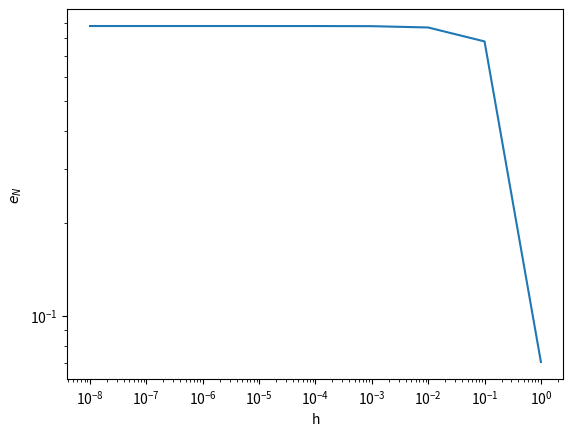

Generate this figure with matplotlib:
import math
import numpy as np
import matplotlib.pyplot as plt

x_mid = 1/2


def newton(x_val, x_range):
    s_range = np.cos(x_range)
    n_val = len(x_range)
    b_list = np.zeros(shape=(n_val, n_val))
    b_list[0] = s_range
    ret = b_list[0][0]
    for i in range(1, n_val):
        b_list[i, i:n_val] = np.diff(b_list[i - 1, i - 1:n_val]) / (x_range[i:n_val] - x_range[0:n_val - i])
    return b_list[n_val-1][n_val-1] * np.prod(x_val-x_range[0:n_val-1])


def interpol(h, n):
    x_range = np.linspace(x_mid-h, x_mid+h, n)
    return math.factorial(n)*newton(x_mid, x_range)


interpol = np.vectorize(interpol, excluded=[1])


def plot(n):
    fig, ax = plt.subplots()
    h_list = []
    for j in range(0,9):
        h_list.append(10**(j - 8))

    if n % 2:
        f_mid = (-1)**((n+1)/2) * np.sin(x_mid)
    else:
        f_mid = (-1)**(n/2) * np.cos(x_mid)
    print(bool(n % 2))
    p_range = interpol(h_list, n)
    print(f_mid, p_range)
    error_mid = abs(p_range - f_mid)
    ax.loglog(h_list, error_mid, label='n=%i' %n)
    ax.set(xlabel='h', ylabel='$e_N$')


plot(2)

